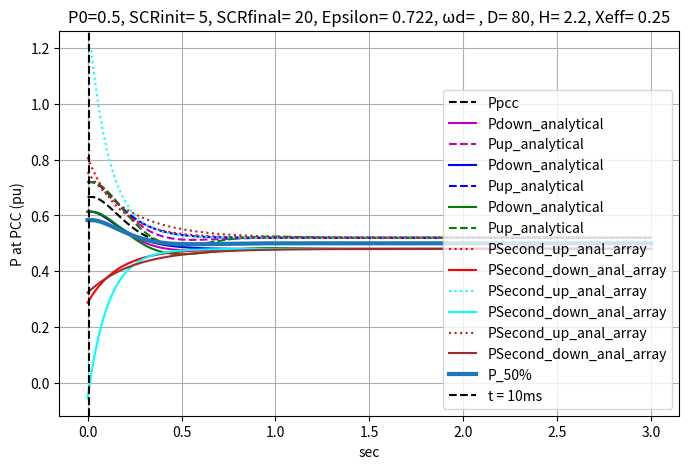
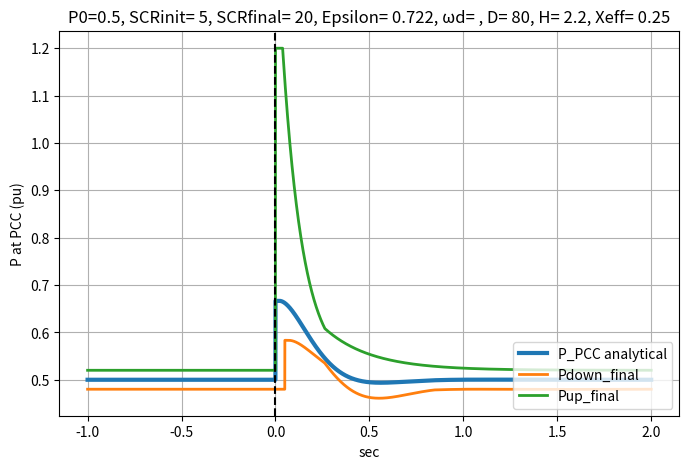

These figures' Python source, in order:

import pandas as pd
import scipy.io
import matplotlib.pyplot as plt
import math
import numpy as np





def delay_signal(delay_ms,fs,signal):
    delay_samples = int((delay_ms / 1000) * 1 / fs)
    signal_delayed = np.concatenate((np.full(delay_samples, signal[0]), signal))[:len(signal)]
    return signal_delayed

def GetDeltaP(D,H,Xtotal_initial,P0):
    print("Second Order Function UNDER DAMPED")
    # second Order system
    # Calculating the epsilon and Wn of the second order ystsem

    wn = math.sqrt(wb * Uconv * Ugrid / (2 * H * Xtotal_initial))
    epsilon = D / (4 * H * wn)
    print("epsilon", epsilon)
    wd = wn * math.sqrt(1 - epsilon ** 2)

    print("epsilon: ", epsilon, "natural frequency: ", wn, "Damped natural frequency: ", wd)

    # Assuming DeltaAngleGrid, Uconv, Ugrid, and Xtotal are already defined
    Ppeak = DeltaXtotal * P0 / (Xtotal_initial)

    print("Delta X total", DeltaXtotal)
    print("peak power change", Ppeak)
    # Define the time vector for simulation
    t_DeltaP = np.linspace(0, End_Time, 10000)  # From 0 to 2 seconds

    # Assuming epsilon, wn, wd, t, and Ppeak are already defined as NumPy arrays or scalars
    DeltaP = Ppeak * (
                np.exp(-epsilon * wn * t_DeltaP) * np.cos(wd * t_DeltaP) + (D / (2 * H) - epsilon * wn) / wd * np.exp(
            -epsilon * wn * t_DeltaP) * np.sin(wd * t_DeltaP)) * -1
    P = P0 + DeltaP

    numerator = D - 2 * H * epsilon * wn
    denominator = 2 * H * wd
    A = np.sqrt(1 + (numerator / denominator) ** 2)

    AmplitudeEnvelops = np.sqrt(1 + ((D - 2 * H * epsilon * wn) / (2 * H * wd)) ** 2)

    DeltaP_up_anal_array =  np.abs(AmplitudeEnvelops * Ppeak * np.exp(-epsilon * wn * t_DeltaP))
    DeltaP_down_anal_array = np.abs(AmplitudeEnvelops * Ppeak * np.exp(-epsilon * wn * t_DeltaP))*-1

    #Before Event the values of the signals are set to "0"
    #DeltaP = np.where(t_DeltaP < Event_Time, 0, DeltaP)
    #DeltaP_up_anal_array = np.where(t_DeltaP < Event_Time, 0, DeltaP_up_anal_array)
    #DeltaP_down_anal_array = np.where(t_DeltaP < Event_Time, 0, DeltaP_down_anal_array)
    return DeltaP,Ppeak,epsilon, DeltaP_up_anal_array, DeltaP_down_anal_array

def GetTunnel(Ppeak):
    Tunnel = max(0.02, 0.05 * Ppeak) # For the tunnel we need to take the max between 0.02In and 5%DeltaP (at
    return Tunnel

def Cutsignal(Valuemin,Signal,Valuemax):
    Signal = np.where(Signal < Valuemin, Valuemin, Signal)
    Signal = np.where(Signal > Valuemax, Valuemax, Signal)
    print("Value Min:", Valuemin)
    print("Value Max:======", Valuemax,"-")
    return Signal

def GetEnvelops(MargeUp,MargeDown,Signal,Tunnel,DeltaP):

    # Creating Envelops
    if DeltaP[0] > 0:
        print("DeltaP>0")
        Signal_up_anal = Signal * (1 + MargeUp) + Tunnel + P0
        Signal_down_anal = Signal * (1 - MargeDown) - Tunnel + P0

        # Putting a limit to the active power "Signal DOWN"
        mask = (t_DeltaP >= Event_Time) & (t_DeltaP <= End_Time)
        condition = mask & (Signal_down_anal > (Pmax_MoisTunnel))
        Signal_down_anal = np.where(condition, Pmax_MoisTunnel, Signal_down_anal)


    else:
        print("DeltaP<=0")
        #Signal_up_anal = Signal * (1 - MargeUp) + Tunnel + P0

        Signal_up_anal = Signal * (1 - MargeUp) + Tunnel + P0

        # Putting a limit to the active power "SIGNAL UP"

        mask = (t_DeltaP >= Event_Time) & (t_DeltaP <= End_Time)
        condition = mask & (Signal_up_anal  < (Pmin_MoisTunnel))
        Signal_up_anal = np.where(condition, Pmin_MoisTunnel, Signal_up_anal)


        Signal_down_anal = Signal * (1 + MargeDown) - Tunnel + P0

    Signal_up_anal = Cutsignal(Pmin_,Signal_up_anal,Pmax_)
    Signal_down_anal = Cutsignal(Pmin_, Signal_down_anal, Pmax_)
    print(type(Signal_up_anal),"the type of up_anal")
    return Signal_up_anal,Signal_down_anal

def LimitingReversePower(P_up_finale,P_down_finale, P0,Tunnel,DeltaP):

        # Creating Envelops
    if (DeltaP[0]) > 0:
        print("DeltaP>0")

        # Putting a limit to the active power only for 100ms
        mask = (t_DeltaP >= Event_Time) & (t_DeltaP <= 0.1)
        condition = mask & (P_down_finale < (P0-Tunnel))
        P_down_finale = np.where(condition, P0-Tunnel, P_down_finale)


    else:
        print("DeltaP<=0")
        # Signal_up_anal = Signal * (1 - MargeUp) + Tunnel + P0

        # Putting a limit to the active power only for 100ms
        mask = (t_DeltaP >= Event_Time) & (t_DeltaP <= 0.1)
        condition = mask & (P_up_finale > (P0 + Tunnel))
        P_up_finale = np.where(condition, P0 + Tunnel, P_up_finale)


    return P_up_finale,P_down_finale

def DelayEnvelops(P_up_finale,P_down_finale,P_PCC,shift_Time):
    TimeTODelay_All_Signals = shift_Time  # ms
    TimeTODelay_LowerBoundATBeggining = 50  # ms

    P_up_finale = delay_signal(TimeTODelay_All_Signals, fs, P_up_finale)
    P_down_finale = delay_signal(TimeTODelay_All_Signals, fs, P_down_finale)

    P_up_finale = np.where(t_DeltaP < Event_Time, P0 + Tunnel, P_up_finale)
    P_down_finale = np.where(t_DeltaP < Event_Time, P0 - Tunnel, P_down_finale)

    if (P0 > 0 and DeltaP[0]>0) or (P0 < 0 and DeltaP[0]>0):



        #P down needs to be delayed even more
        P_down_finale = delay_signal(TimeTODelay_LowerBoundATBeggining, fs, P_down_finale)


    else:

        # P up needs to be delayed even more
        P_up_finale = delay_signal(TimeTODelay_LowerBoundATBeggining, fs, P_up_finale)

    P_PCC = delay_signal(TimeTODelay_All_Signals, fs, P_PCC)
    P_PCC = np.where(t_DeltaP < Event_Time, P0, P_PCC)

    return P_up_finale,P_down_finale,P_PCC

#Variables needed to be fulfilled in order to implement the envelops

SCR_init=5 #SCR ini
SCR_final=20 #SCR final

Z_init=1/SCR_init
Z_final=1/SCR_final


Delta_ZGrid = Z_final-Z_init #DeltaZgrid

print("DeltaZgrid",Delta_ZGrid)


D=80#Damping constant of the VSM control
H=2.2 #Inertia constant (s)
wb=314 # Base angular frequency(rad/s)
xtr=0.25 #Transformer reactance (pu)
Ugrid=1 # RMS voltage Ugrid (pu)
Uconv=1 # RMS voltage Uconverter (pu)
Xeff=0.25 # effective reactance (pu)
EMT= True # Can be "True" or "False" EMT is activated (20ms for the measures)
P0= 0.5 # Initial power (pu)
Pmax_=1.2 #Pmax
Pmax_MoisTunnel= Pmax_*0.95 #Pmax
Pmin_=-1.2 #Pmin
Pmin_MoisTunnel=Pmin_*0.95




'''
if EventOnZgrid == "up":
    Delta_ZGrid = EventOnZgrid_up(Z1,Z2)[0]
elif EventOnZgrid == "down":
    Delta_ZGrid = EventOnZgrid_down(Z1, Z2)[0]
else:
    print("Invalid mode")

'''


#second Order system

# Define the time vector for simulation


Start_Time = -1
Event_Time = 0
End_Time = 2
NbPoints = 10000
t_DeltaP = np.linspace(Start_Time, End_Time, NbPoints)  # From Start_Time to End_Time
fs = (End_Time - Start_Time) / NbPoints  # Sampling frequency (Hz)

# Calculating VARIABLES that need to be defined to calculate DeltaP
Xtotal_initial = Xeff + Z_init  # X total initial that is equal to Xeff+Xgrid inital
DeltaXtotal = Delta_ZGrid  # Variation in Xtotal

#Defining margins for H and D

Ratio_H_D_UP = 0.2 # Use to have two more values for D and H: D*(1+Ratio_H_D_UP), H*(1+Ratio_H_D_UP)
Ratio_H_D_Down = 0.2 # Use to have two more values for D and H: D*(1-Ratio_H_D_Down), H*(1-Ratio_H_D_Down)

# Defining arrays to consider DeltaP for different H and D
DeltaP_array = []
Ppeak_array = []
Tunnel_array = []
Epsilon_array = []
P_up_anal_array = []
P_down_anal_array = []

D_array=[D,D*(1+Ratio_H_D_UP),D*(1-Ratio_H_D_Down)]
H_array=[H,H*(1-Ratio_H_D_UP),H*(1+Ratio_H_D_Down)]
print("Set of D values to be considered:",D_array)
print("Set of H values to be considered", H_array)

#Retrieving the second order response and the Tunnel that will be used in the Margins

results = [GetDeltaP(D_array[i], H_array[i], Xtotal_initial, P0) for i in range(len(D_array))]
DeltaP_array, Ppeak_array , Epsilon_array, DeltaPSecond_up_anal_array, DeltaPSecond_down_anal_array= map(np.array, zip(*results))
Tunnel_array = [GetTunnel(Ppeak_array[i]) for i in range(len(D_array))]

#Creating Envelops
MargeUp=0.2 # This is the Margin up used in DeltaP*(1+-MarginUp)+Tunnel
MargeDown=0.2 # This is the Margin down used in DeltaP*(1+-MargeDown)+Tunnel
DeltaP = DeltaP_array[0]
Tunnel = Tunnel_array[0]
epsilon = Epsilon_array[0]

results = [GetEnvelops(MargeUp,MargeDown,DeltaP_array[i],Tunnel_array[i],DeltaP) for i in range(len(D_array))]
results_PSecond_up_anal_array= [GetEnvelops(MargeUp,MargeDown,DeltaPSecond_up_anal_array[i],Tunnel_array[i],DeltaP) for i in range(len(D_array))]
results_PSecond_down_anal_array= [GetEnvelops(MargeUp,MargeDown,DeltaPSecond_down_anal_array[i],Tunnel_array[i],DeltaP) for i in range(len(D_array))]

#Second order limit
P_up_anal_array, P_down_anal_array = map(np.array, zip(*results))
#First order limit for P up
PSecond_up_up_anal_array, PSecond_up_down_anal_array = map(np.array, zip(*results_PSecond_up_anal_array))
#First order limit for P down
PSecond_down_up_anal_array, PSecond_down_down_anal_array  = map(np.array, zip(*results_PSecond_down_anal_array))

#Theoretical Value
#P_PCC= P0+DeltaP
P_PCC=Cutsignal(Pmin_,P0+DeltaP,Pmax_)
#P_PCC = np.where(P_PCC < -1, -1, P_PCC)



#Envelop of 50% of Delta before t=10ms and after that it takes DeltaP
P_50Prc = P0+ np.where(t_DeltaP >= Start_Time, DeltaP*0.5 , DeltaP)
P_50Prc=Cutsignal(Pmin_,P_50Prc,Pmax_)

#From different possibilities , we select the max value for Envelop UP and the MIN value for envelop DOWN
#P_up_finale = np.maximum(P_up_anal_array[0], P_up_anal_array[1],P_50Prc)

# Element-wise max across all


#P_up_finale = np.maximum.reduce(P_up_anal_array + [P_50Prc])
#P_down_finale = np.minimum.reduce(P_down_anal_array + [P_50Prc])


# Stack the arrays into a 2D NumPy array
#stacked = np.vstack((P_up_anal_array , [P_50Prc], P_up_anal_array, Cutsignal(Pmin_,PSecond_up_anal_array,Pmax_), Cutsignal(Pmin_,PSecond_down_anal_array,Pmax_) ))
stacked = np.vstack(( PSecond_up_up_anal_array))
# Compute the element-wise max, ignoring NaNs
P_up_finale = np.nanmax(stacked, axis=0)

# Stack the arrays into a 2D NumPy array
#stacked = np.vstack((P_down_anal_array , [P_50Prc], P_up_anal_array, PSecond_up_anal_array, PSecond_down_anal_array ))
stacked = np.vstack((P_down_anal_array , [P_50Prc]))
# Compute the element-wise max, ignoring NaNs
P_down_finale = np.nanmin(stacked, axis=0)

print("P_50Prc",P_50Prc)



#cutting Pdown finale and Pup finale in order to avoir reverse power

P_up_finale ,  P_down_finale = LimitingReversePower(P_up_finale,P_down_finale, P0,Tunnel,DeltaP)

#Adding delays when the simulation is done in EMT
if EMT:
    # Delay settings
    delay_ms = 20 # 20 ms of delay for EMT simulations
    shift_Time = 0
    # Pad with the initial value instead of zero
    initial_value = P_up_finale[0]
    P_up_finale = delay_signal(delay_ms, fs, P_up_finale)
    P_down_finale = delay_signal(delay_ms, fs, P_down_finale)
    P_PCC = delay_signal(delay_ms, fs, P_PCC)
    P_50Prc = delay_signal(delay_ms, fs, P_50Prc)


    results = [delay_signal(delay_ms,fs, P_up_anal_array[i]) for i in range(len(D_array))]
    P_up_anal_array = results
    print("size P_up_anal_array:", len(P_up_anal_array))
    results = [delay_signal(delay_ms,fs, P_down_anal_array[i]) for i in range(len(D_array))]
    #P_down_anal_array = map(np.array, zip(*results))
    P_down_anal_array = results

else:
    shift_Time = 0
    delay_samples=0
    initial_value = P_up_finale[0]



shift_Time= Event_Time-Start_Time

# Create the plot
plt.figure(figsize=(8, 5))  # Set figure size
plt.plot(t_DeltaP+shift_Time,P_PCC, label="Ppcc", color='black', linestyle='--')  # First plot

plt.plot(t_DeltaP+shift_Time,P_down_anal_array[0], label="Pdown_analytical", color='m', linestyle='-')  # First plot
plt.plot(t_DeltaP+shift_Time,P_up_anal_array[0], label="Pup_analytical", color='m', linestyle='--')  # First plot
plt.plot(t_DeltaP+shift_Time,P_down_anal_array[1], label="Pdown_analytical", color='b', linestyle='-')  # First plot
plt.plot(t_DeltaP+shift_Time,P_up_anal_array[1], label="Pup_analytical", color='b', linestyle='--')  # First plot
plt.plot(t_DeltaP+shift_Time,P_down_anal_array[2], label="Pdown_analytical", color='g', linestyle='-')  # First plot
plt.plot(t_DeltaP+shift_Time,P_up_anal_array[2], label="Pup_analytical", color='g', linestyle='--')  # First plot

#Plottijg the first order responses envelops of the second order response
plt.plot(t_DeltaP+shift_Time,PSecond_up_up_anal_array[0], label="PSecond_up_anal_array", color='r', linestyle=':')  # First plot
plt.plot(t_DeltaP+shift_Time,PSecond_down_down_anal_array[0], label="PSecond_down_anal_array", color='r', linestyle='-')  # First plot
plt.plot(t_DeltaP+shift_Time,PSecond_up_up_anal_array[1], label="PSecond_up_anal_array", color='cyan', linestyle=':')  # First plot
plt.plot(t_DeltaP+shift_Time,PSecond_down_down_anal_array[1], label="PSecond_down_anal_array", color='cyan', linestyle='-')  # First plot
plt.plot(t_DeltaP+shift_Time,PSecond_up_up_anal_array[2], label="PSecond_up_anal_array", color='brown', linestyle=':')  # First plot
plt.plot(t_DeltaP+shift_Time,PSecond_down_down_anal_array[2], label="PSecond_down_anal_array", color='brown', linestyle='-')  # First plot


plt.plot(t_DeltaP+shift_Time,P_50Prc, label="P_50%", linewidth='3')  # First plot
#plt.plot(t_DeltaP+shift_Time,P_down_finale, label="Pdown_final", linewidth=2)  # First plot
#plt.plot(t_DeltaP+shift_Time,P_up_finale, label="Pup_final", linewidth=2)  # First plot


# Add vertical line at t = 10 seconds
plt.axvline(x=0.010, color='black', linestyle='--', label='t = 10ms')

LocationFile = "P0="+ str(P0) +", SCRinit= "+str(SCR_init) + ", SCRfinal= "+str(SCR_final) + ", Epsilon= " + str(round(epsilon,3)) + ", ωd= " + ", D= " + str(D) + ", H= " +str(H) + ", Xeff= " + str(Xeff)


# Add labels, title, and legend
plt.xlabel("sec")
plt.ylabel("P at PCC (pu)")
plt.title(LocationFile)
plt.legend(loc='lower right')  # Show legend

# Show the plot
plt.grid(True)  # Add grid for better visualization

#Delay the signals that will be save in a csv file
shift_Time=1000 #ms
P_up_finale,P_down_finale,P_PCC = DelayEnvelops(P_up_finale,P_down_finale,P_PCC,shift_Time)



# Save to CSV
# Combine into a DataFrame with custom column names
df = pd.DataFrame({
    "Time (s)": t_DeltaP,
    "P_PCC (pu)": P_PCC,
    "P_down (pu)": P_down_finale,
    "P_up (pu)": P_up_finale
})

# Export to CSV
df.to_csv(LocationFile, index=False)


# Create the plot
plt.figure(figsize=(8, 5))  # Set figure size
plt.plot(t_DeltaP,P_PCC, label="P_PCC analytical", linewidth='3')  # First plot
plt.plot(t_DeltaP,P_down_finale, label="Pdown_final", linewidth=2)  # First plot
plt.plot(t_DeltaP,P_up_finale, label="Pup_final", linewidth=2)  # First plot
# Add labels, title, and legend
plt.xlabel("sec")
plt.ylabel("P at PCC (pu)")
plt.title(LocationFile)
plt.legend(loc='lower right')  # Show legend
# Add vertical line at event time
plt.axvline(x=Event_Time, color='black', linestyle='--', label='t at Event Time')

# Show the plot
plt.grid(True)  # Add grid for better visualization

plt.show()


